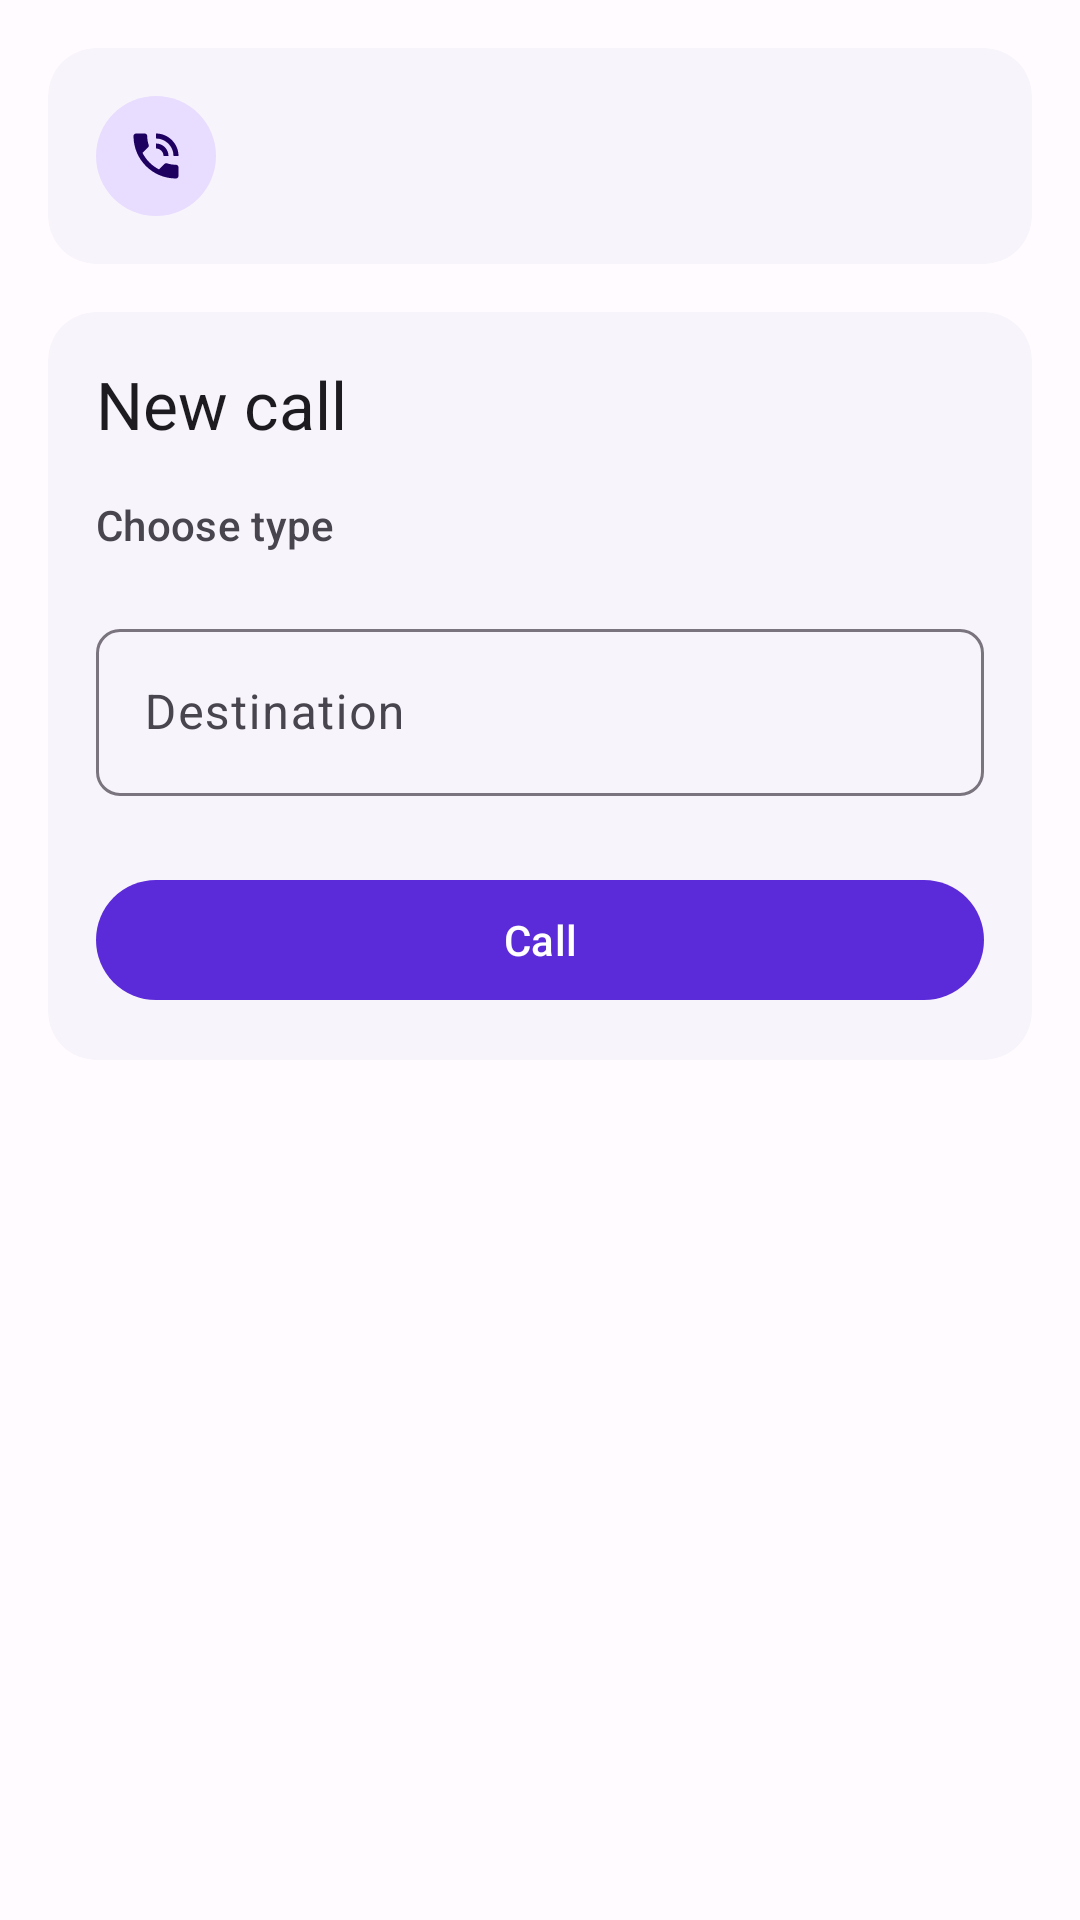

Produce the Android XML layout that renders to this screen, including the resource entries it uses.
<!-- AndroidManifest.xml: application theme AppTheme -->
<!-- res/layout/fragment_new_call.xml -->
<?xml version="1.0" encoding="utf-8"?>
<androidx.core.widget.NestedScrollView xmlns:android="http://schemas.android.com/apk/res/android"
    xmlns:app="http://schemas.android.com/apk/res-auto"
    xmlns:tools="http://schemas.android.com/tools"
    android:layout_width="match_parent"
    android:layout_height="match_parent"
    android:fillViewport="true">

    <androidx.constraintlayout.widget.ConstraintLayout
        android:layout_width="match_parent"
        android:layout_height="wrap_content"
        android:padding="@dimen/space_m">

        <com.google.android.material.card.MaterialCardView
            android:id="@+id/userCard"
            style="@style/Widget.SinchRefApp.Card"
            android:layout_width="match_parent"
            android:layout_height="wrap_content"
            app:layout_constraintEnd_toEndOf="parent"
            app:layout_constraintStart_toStartOf="parent"
            app:layout_constraintTop_toTopOf="parent">

            <LinearLayout
                android:layout_width="match_parent"
                android:layout_height="wrap_content"
                android:gravity="center_vertical"
                android:orientation="horizontal">

                <FrameLayout
                    android:layout_width="40dp"
                    android:layout_height="40dp"
                    android:background="@drawable/bg_history_icon_chip">

                    <ImageView
                        android:layout_width="20dp"
                        android:layout_height="20dp"
                        android:layout_gravity="center"
                        android:contentDescription="@null"
                        android:src="@drawable/ic_baseline_phone_in_talk_24"
                        app:tint="?attr/colorOnPrimaryContainer" />

                </FrameLayout>

                <com.google.android.material.textview.MaterialTextView
                    android:id="@+id/loggedInUsernameText"
                    android:layout_width="0dp"
                    android:layout_height="wrap_content"
                    android:layout_marginStart="@dimen/space_m"
                    android:layout_weight="1"
                    android:textAppearance="?attr/textAppearanceTitleMedium"
                    tools:text="Logged in as alex" />

            </LinearLayout>

        </com.google.android.material.card.MaterialCardView>

        <com.google.android.material.card.MaterialCardView
            android:id="@+id/callCard"
            style="@style/Widget.SinchRefApp.Card"
            android:layout_width="match_parent"
            android:layout_height="wrap_content"
            android:layout_marginTop="@dimen/space_m"
            app:layout_constraintEnd_toEndOf="parent"
            app:layout_constraintStart_toStartOf="parent"
            app:layout_constraintTop_toBottomOf="@id/userCard">

            <LinearLayout
                android:layout_width="match_parent"
                android:layout_height="wrap_content"
                android:orientation="vertical">

                <com.google.android.material.textview.MaterialTextView
                    android:layout_width="wrap_content"
                    android:layout_height="wrap_content"
                    android:text="@string/new_call"
                    android:textAppearance="?attr/textAppearanceTitleLarge" />

                <com.google.android.material.textview.MaterialTextView
                    android:id="@+id/typeLabel"
                    android:layout_width="wrap_content"
                    android:layout_height="wrap_content"
                    android:layout_marginTop="@dimen/space_m"
                    android:text="@string/choose_type"
                    android:textAppearance="?attr/textAppearanceLabelLarge"
                    android:textColor="?attr/colorOnSurfaceVariant" />

                <com.google.android.material.chip.ChipGroup
                    android:id="@+id/callTypeChipGroup"
                    android:layout_width="match_parent"
                    android:layout_height="wrap_content"
                    android:layout_marginTop="@dimen/space_xs"
                    app:selectionRequired="true"
                    app:singleSelection="true" />

                <com.google.android.material.textfield.TextInputLayout
                    android:id="@+id/destinationInputLayout"
                    android:layout_width="match_parent"
                    android:layout_height="wrap_content"
                    android:layout_marginTop="@dimen/space_m"
                    android:hint="@string/destination_hint"
                    app:startIconDrawable="@drawable/ic_baseline_phone_24">

                    <com.google.android.material.textfield.TextInputEditText
                        android:id="@+id/destinationInputEditText"
                        android:layout_width="match_parent"
                        android:layout_height="wrap_content"
                        android:inputType="textNoSuggestions" />

                </com.google.android.material.textfield.TextInputLayout>

                <com.google.android.material.button.MaterialButton
                    android:id="@+id/callButton"
                    android:layout_width="match_parent"
                    android:layout_height="wrap_content"
                    android:layout_marginTop="@dimen/space_l"
                    android:minHeight="@dimen/touch_target"
                    android:text="@string/call_button_label"
                    app:icon="@drawable/ic_baseline_call_24" />

            </LinearLayout>

        </com.google.android.material.card.MaterialCardView>

    </androidx.constraintlayout.widget.ConstraintLayout>

</androidx.core.widget.NestedScrollView>
<!-- resources referenced by this layout -->
<resources>
  <dimen name="space_l">24dp</dimen>
  <dimen name="space_m">16dp</dimen>
  <dimen name="space_xs">4dp</dimen>
  <dimen name="touch_target">48dp</dimen>
  <!-- drawable bg_history_icon_chip (drawable) -->
  <?xml version="1.0" encoding="utf-8"?>
  <shape xmlns:android="http://schemas.android.com/apk/res/android"
      android:shape="oval">
      <solid android:color="?attr/colorPrimaryContainer" />
      <size
          android:width="40dp"
          android:height="40dp" />
  </shape>
  <string name="call_button_label">Call</string>
  <string name="choose_type">Choose type</string>
  <string name="destination_hint">Destination</string>
  <string name="new_call">New call</string>
  <style name="Widget.SinchRefApp.Card" parent="Widget.Material3.CardView.Elevated">
          <item name="cardCornerRadius">@dimen/corner_medium</item>
          <item name="cardElevation">0dp</item>
          <item name="cardBackgroundColor">?attr/colorSurfaceContainerLow</item>
          <item name="contentPadding">@dimen/space_m</item>
      </style>
  <dimen name="corner_medium">16dp</dimen>
  <color name="md_primary">#5C2BD9</color>
  <color name="md_on_primary">#FFFFFF</color>
  <color name="md_primary_container">#E8DDFF</color>
  <color name="md_on_primary_container">#1E0061</color>
  <color name="md_secondary">#FFB300</color>
  <color name="md_on_secondary">#1A1A1A</color>
  <color name="md_secondary_container">#FFE082</color>
  <color name="md_on_secondary_container">#3A2E00</color>
  <color name="md_tertiary">#00838F</color>
  <color name="md_on_tertiary">#FFFFFF</color>
  <color name="md_tertiary_container">#B2EBF2</color>
  <color name="md_on_tertiary_container">#002F33</color>
  <color name="md_error">#BA1A1A</color>
  <color name="md_on_error">#FFFFFF</color>
  <color name="md_error_container">#FFDAD6</color>
  <color name="md_on_error_container">#410002</color>
  <color name="md_background">#FFFBFE</color>
  <color name="md_on_background">#1C1B1F</color>
  <color name="md_surface">#FFFBFE</color>
  <color name="md_on_surface">#1C1B1F</color>
  <color name="md_surface_variant">#E7E0EC</color>
  <color name="md_on_surface_variant">#49454F</color>
  <color name="md_outline">#79747E</color>
  <color name="md_outline_variant">#CAC4D0</color>
  <color name="md_surface_container_low">#F8F4FB</color>
  <color name="md_surface_container">#F3EDF7</color>
  <color name="md_surface_container_high">#ECE6F0</color>
  <style name="Widget.SinchRefApp.ActionBar" parent="Widget.Material3.Light.ActionBar.Solid">
          <item name="background">?attr/colorSurface</item>
          <item name="elevation">0dp</item>
          <item name="titleTextStyle">@style/TextAppearance.SinchRefApp.ActionBarTitle</item>
      </style>
  <style name="ThemeOverlay.SinchRefApp.ActionBar" parent="ThemeOverlay.Material3.ActionBar">
          <item name="colorControlNormal">?attr/colorOnSurface</item>
          <item name="android:textColorPrimary">?attr/colorOnSurface</item>
          <item name="android:textColorSecondary">?attr/colorOnSurfaceVariant</item>
      </style>
  <style name="Widget.SinchRefApp.Button" parent="Widget.Material3.Button">
          <item name="cornerRadius">@dimen/corner_xlarge</item>
          <item name="android:paddingStart">@dimen/space_l</item>
          <item name="android:paddingEnd">@dimen/space_l</item>
      </style>
  <style name="Widget.SinchRefApp.Button.Outlined" parent="Widget.Material3.Button.OutlinedButton">
          <item name="cornerRadius">@dimen/corner_xlarge</item>
      </style>
  <style name="TextAppearance.SinchRefApp.ActionBarTitle" parent="TextAppearance.Material3.TitleLarge">
          <item name="android:textColor">?attr/colorOnSurface</item>
      </style>
  <dimen name="corner_small">8dp</dimen>
  <dimen name="corner_xlarge">28dp</dimen>
</resources>
